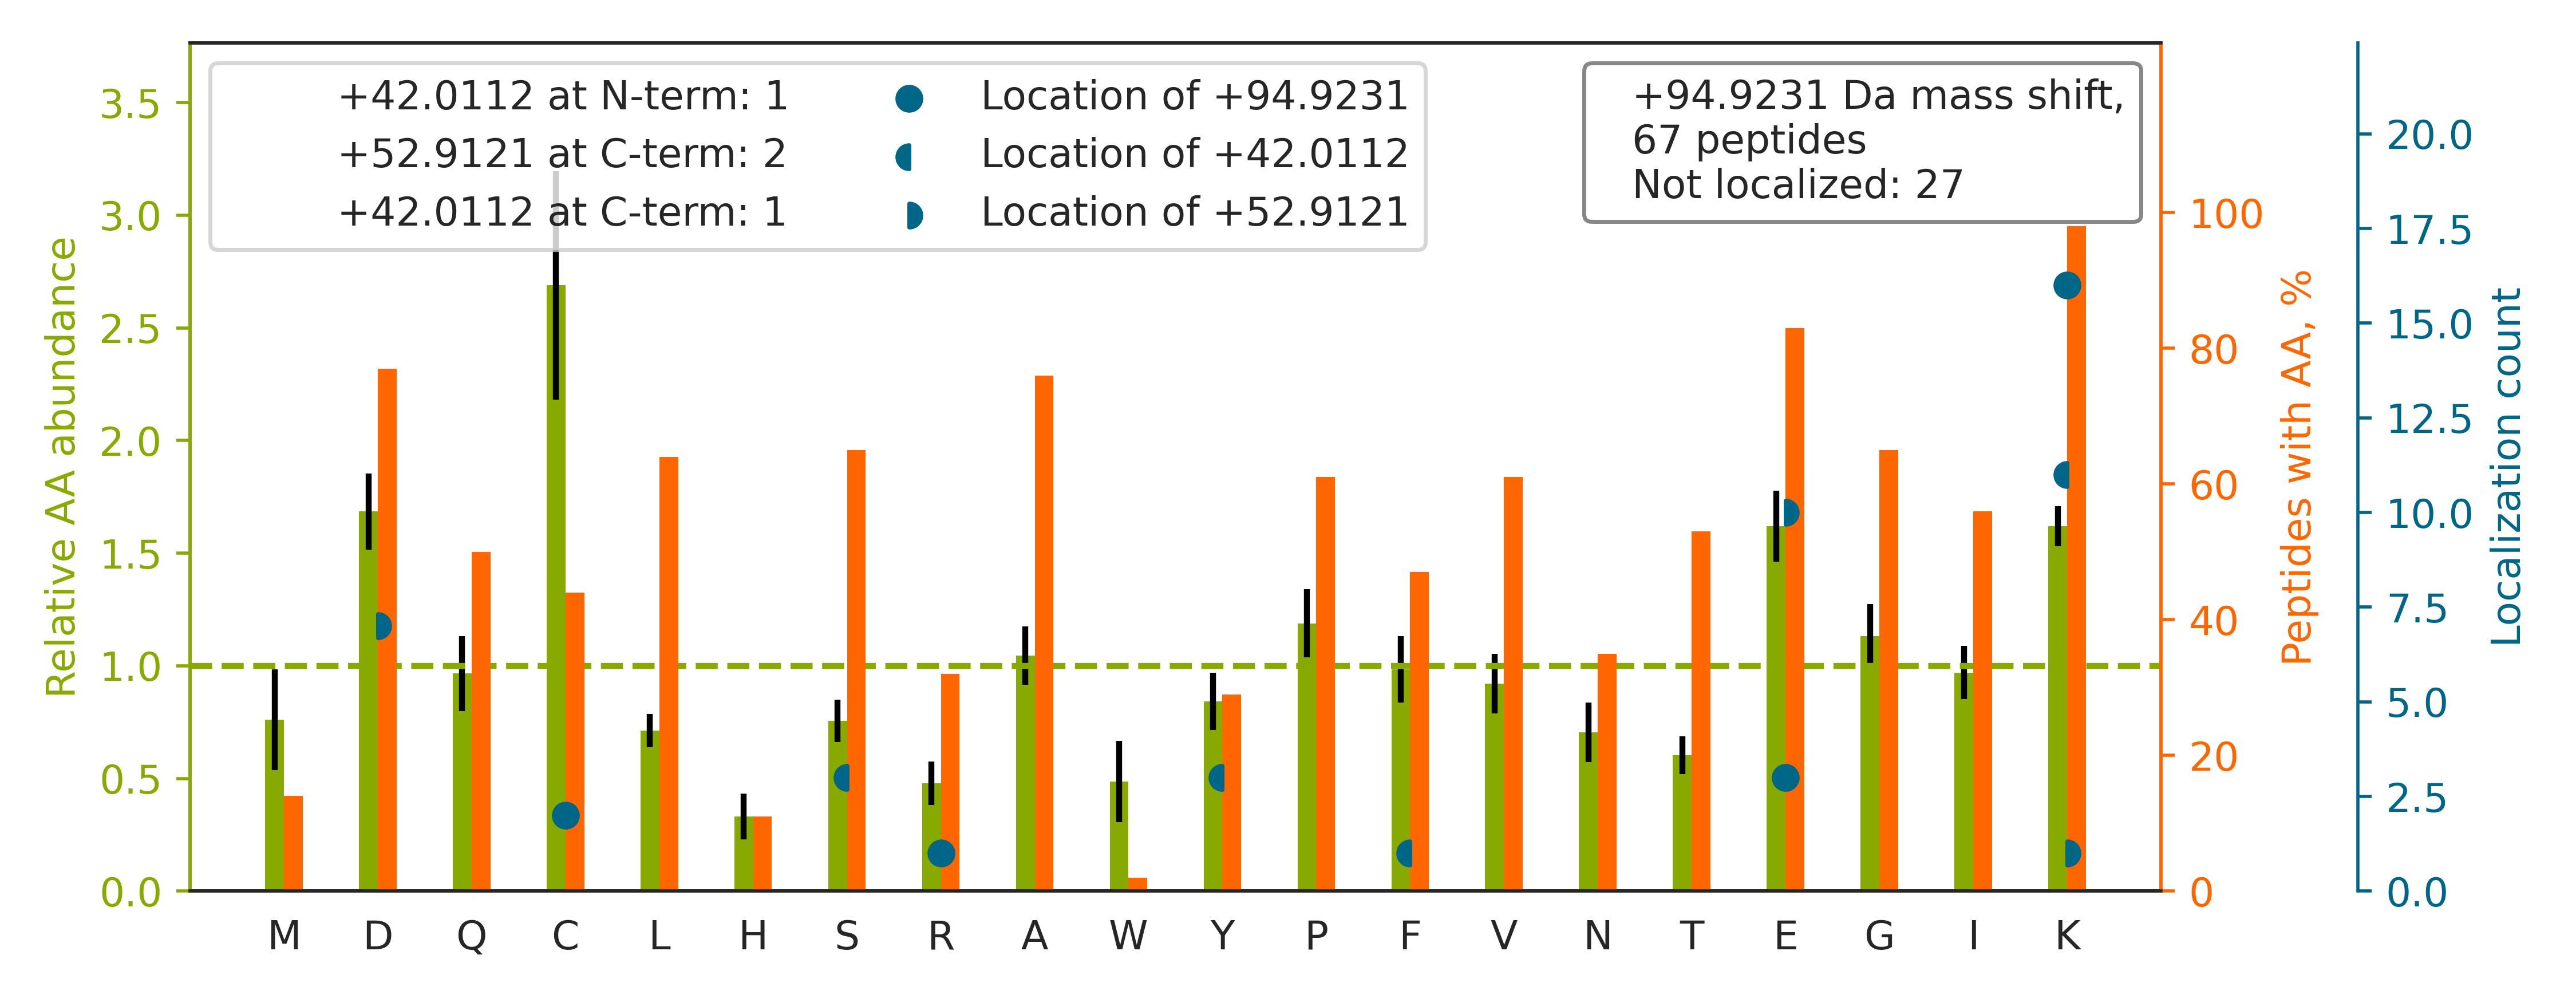

Values plotted in this chart, from the file beside it:
top isoform	localization score	spectrum
K.YDNSLK[+95]IISNASCTTNCLAPLAK.V	0.9843	20160929_QE1_nlc1_BTW_SA_hs_HELA_S_Exp3_…
K.MEEFK[+42]D[+53]QLPADECNK.L	0.8028	20160929_QE1_nlc1_BTW_SA_hs_HELA_S_Exp3_…
K.VTDDLVCLVYK[+95]TDQAQDVK.K	0.8032	20160929_QE1_nlc1_BTW_SA_hs_HELA_S_Exp3_…
K.VLDSGAPIK[+95]IPVGPETLGR.I	0.9984	20160929_QE1_nlc1_BTW_SA_hs_HELA_S_Exp3_…
K.DCVGPEVEKACANPAAGSVILLENLR.F		20160929_QE1_nlc1_BTW_SA_hs_HELA_S_Exp3_…
K.INEK[+95]PQVIADYESGR.A	0.7529	20160929_QE1_nlc1_BTW_SA_hs_HELA_S_Exp3_…
K.FTPVASK[+95]FSPGAPGGSGSQPNQK.L	1.0	20160929_QE1_nlc1_BTW_SA_hs_HELA_S_Exp3_…
K.NKFQPPQVPDQAPAEAPTEK.T		20160929_QE1_nlc1_BTW_SA_hs_HELA_S_Exp3_…
K.ATAVMPD[+53]GQFK[+42]DISLSDYK.G	0.7531	20160929_QE1_nlc1_BTW_SA_hs_HELA_S_Exp3_…
R.APQCLGK[+95]FIEIAAR.K	0.5104	20160929_QE1_nlc1_BTW_SA_hs_HELA_S_Exp3_…
R.GCITIIGGGDTATCCAKWNTEDK.V		20160929_QE1_nlc1_BTW_SA_hs_HELA_S_Exp3_…
K.EKPSYDTETDPSEGLMNVLK.K		20160929_QE1_nlc1_BTW_SA_hs_HELA_S_Exp3_…
K.TGIEQGSDAGYLCESQKFGELVMTK.E		20160929_QE1_nlc1_BTW_SA_hs_HELA_S_Exp3_…
R.DGLQNE[+53]K[+42]NIVSTPVK.I	0.9512	20160929_QE1_nlc1_BTW_SA_hs_HELA_S_Exp3_…
K.APVQPQQS[+42]PAAAPGGTD[+53]EKPSGK.E	0.8653	20160929_QE1_nlc1_BTW_SA_hs_HELA_S_Exp3_…
K.F[+42]GEVVD[+53]CTLKLDPITGR.S	0.627	20160929_QE1_nlc1_BTW_SA_hs_HELA_S_Exp3_…
R.FGEVVD[+53]CTIK[+42]TDPVTGR.S	0.9014	20160929_QE1_nlc1_BTW_SA_hs_HELA_S_Exp3_…
R.GIYAY[+42]GFE[+53]KPSAIQQR.A	0.8335	20160929_QE1_nlc1_BTW_SA_hs_HELA_S_Exp3_…
K.AVNEK[+95]SCNCLLLK.V	0.7524	20160929_QE1_nlc1_BTW_SA_hs_HELA_S_Exp3_…
K.SEALGVGDVKLPCEMDAQGPK.Q		20160929_QE1_nlc1_BTW_SA_hs_HELA_S_Exp3_…
K.GCGVVKFE[+95]SPEVAER.A	0.8023	20160929_QE1_nlc1_BTW_SA_hs_HELA_S_Exp3_…
K.TESTLK[+95]TTQFSCTLGEK.F	0.71	20160929_QE1_nlc1_BTW_SA_hs_HELA_S_Exp3_…
K.ITLPVDFVTADKFDENAK.T		20160929_QE1_nlc1_BTW_SA_hs_HELA_S_Exp3_…
K.CNLLAE[+53]KQY[+42]GFCK.A	0.001824	20160929_QE1_nlc1_BTW_SA_hs_HELA_S_Exp3_…
R.LDHKFDLMYAK.R		20160929_QE1_nlc1_BTW_SA_hs_HELA_S_Exp3_…
K.DVLFLKDCVGPEVEK.A		20160929_QE1_nlc1_BTW_SA_hs_HELA_S_Exp3_…
K.VNQKIGS[+42]CTQQD[+53]VELHVQK.I	0.01067	20160929_QE1_nlc1_BTW_SA_hs_HELA_S_Exp3_…
K.VDC[+95]TANTNTCNKYGVSGYPTLK.I	0.5107	20160929_QE1_nlc1_BTW_SA_hs_HELA_S_Exp3_…
K.IEDVPAPSTSADKVESLDVDSEAK.K		20160929_QE1_nlc1_BTW_SA_hs_HELA_S_Exp3_…
K.TFEEKQGTEIDGR.S		20160929_QE1_nlc1_BTW_SA_hs_HELA_S_Exp3_…
K.LSEKLDSTDFTGTIK.L		20160929_QE1_nlc1_BTW_SA_hs_HELA_S_Exp3_…
K.TQTPPVSPAPQPTE[+53]ERLPSSPVYEDAASFK[+4…	0.3359	20160929_QE1_nlc1_BTW_SA_hs_HELA_S_Exp3_…
K.LCEK[+95]MAQFDAK.K	0.6725	20160929_QE1_nlc1_BTW_SA_hs_HELA_S_Exp3_…
K.DHGGALGPEEFK.A		20160929_QE1_nlc1_BTW_SA_hs_HELA_S_Exp3_…
R.YADLTEDQLPSCE[+53]SLK[+42]DTIAR.A	0.8674	20160929_QE1_nlc1_BTW_SA_hs_HELA_S_Exp3_…
K.VGVGTCGIADKPMTQYQDTSK.Y		20160929_QE1_nlc1_BTW_SA_hs_HELA_S_Exp3_…
K.AAVPSIK[+95]FCLDNGAK.S	0.8447	20160929_QE1_nlc1_BTW_SA_hs_HELA_S_Exp3_…
K.GITEECLKQPSLEQK.E		20160929_QE1_nlc1_BTW_SA_hs_HELA_S_Exp3_…
K.MGGEEKPIGAGEEK.Q		20160929_QE1_nlc1_BTW_SA_hs_HELA_S_Exp3_…
K.FEDPKFEVIE[+95]KPQA.-	0.8603	20160929_QE1_nlc1_BTW_SA_hs_HELA_S_Exp3_…
K.GLESTTLADKDGEIYCK.G		20160929_QE1_nlc1_BTW_SA_hs_HELA_S_Exp3_…
K.SGK[+95]FTQQDIDEAK.L	0.9433	20160929_QE1_nlc1_BTW_SA_hs_HELA_S_Exp3_…
K.NKFDVDAADEK.F		20160929_QE1_nlc1_BTW_SA_hs_HELA_S_Exp3_…
K.EAEEGCPEKESEEGCPK.R		20160929_QE1_nlc1_BTW_SA_hs_HELA_S_Exp3_…
R.TVDPEQAR[+42]GVLK[+53].C	0.9551	20160929_QE1_nlc1_BTW_SA_hs_HELA_S_Exp3_…
K.ADK[+95]LAEEHSS.-	0.8199	20160929_QE1_nlc1_BTW_SA_hs_HELA_S_Exp3_…
K.LEEAEKAADESER.G		20160929_QE1_nlc1_BTW_SA_hs_HELA_S_Exp3_…
K.RSIQFVDWC[+95]PTGFK.V	0.5266	20160929_QE1_nlc1_BTW_SA_hs_HELA_S_Exp3_…
R.ADLAK[+95]YICENQDSISSK.L	0.8047	20160929_QE1_nlc1_BTW_SA_hs_HELA_S_Exp3_…
K.EDK[+42]LE[+53]CSEELGDLVK.S	0.04215	20160929_QE1_nlc1_BTW_SA_hs_HELA_S_Exp3_…
K.TPSSPPSLASEPSGTSSQHLVPSPPK.H		20160929_QE1_nlc1_BTW_SA_hs_HELA_S_Exp3_…
K.SIYGEKFEDENFILK.H		20160929_QE1_nlc1_BTW_SA_hs_HELA_S_Exp3_…
K.DGVK[+95]FSASGELGNGNIK.L	0.5476	20160929_QE1_nlc1_BTW_SA_hs_HELA_S_Exp3_…
K.IEVE[+53]K[+42]PFAIAK.E	0.6745	20160929_QE1_nlc1_BTW_SA_hs_HELA_S_Exp3_…
K.IVAD[+53]KDY[+42]SVTANSK.I	0.01455	20160929_QE1_nlc1_BTW_SA_hs_HELA_S_Exp3_…
K.RPAEDMEEEQAFK.R		20160929_QE1_nlc1_BTW_SA_hs_HELA_S_Exp3_…
K.EVPNYK[+95]LITPAVVSER.L	0.5452	20160929_QE1_nlc1_BTW_SA_hs_HELA_S_Exp3_…
K.LESTVGSPEKPLSDLGK.L		20160929_QE1_nlc1_BTW_SA_hs_HELA_S_Exp3_…
R.RHPQLAVS[+42]VILR[+53].V	1.0	20160929_QE1_nlc1_BTW_SA_hs_HELA_S_Exp3_…
K.DFCNDKSYISEETR.V		20160929_QE1_nlc1_BTW_SA_hs_HELA_S_Exp3_…
... 7 more rows
